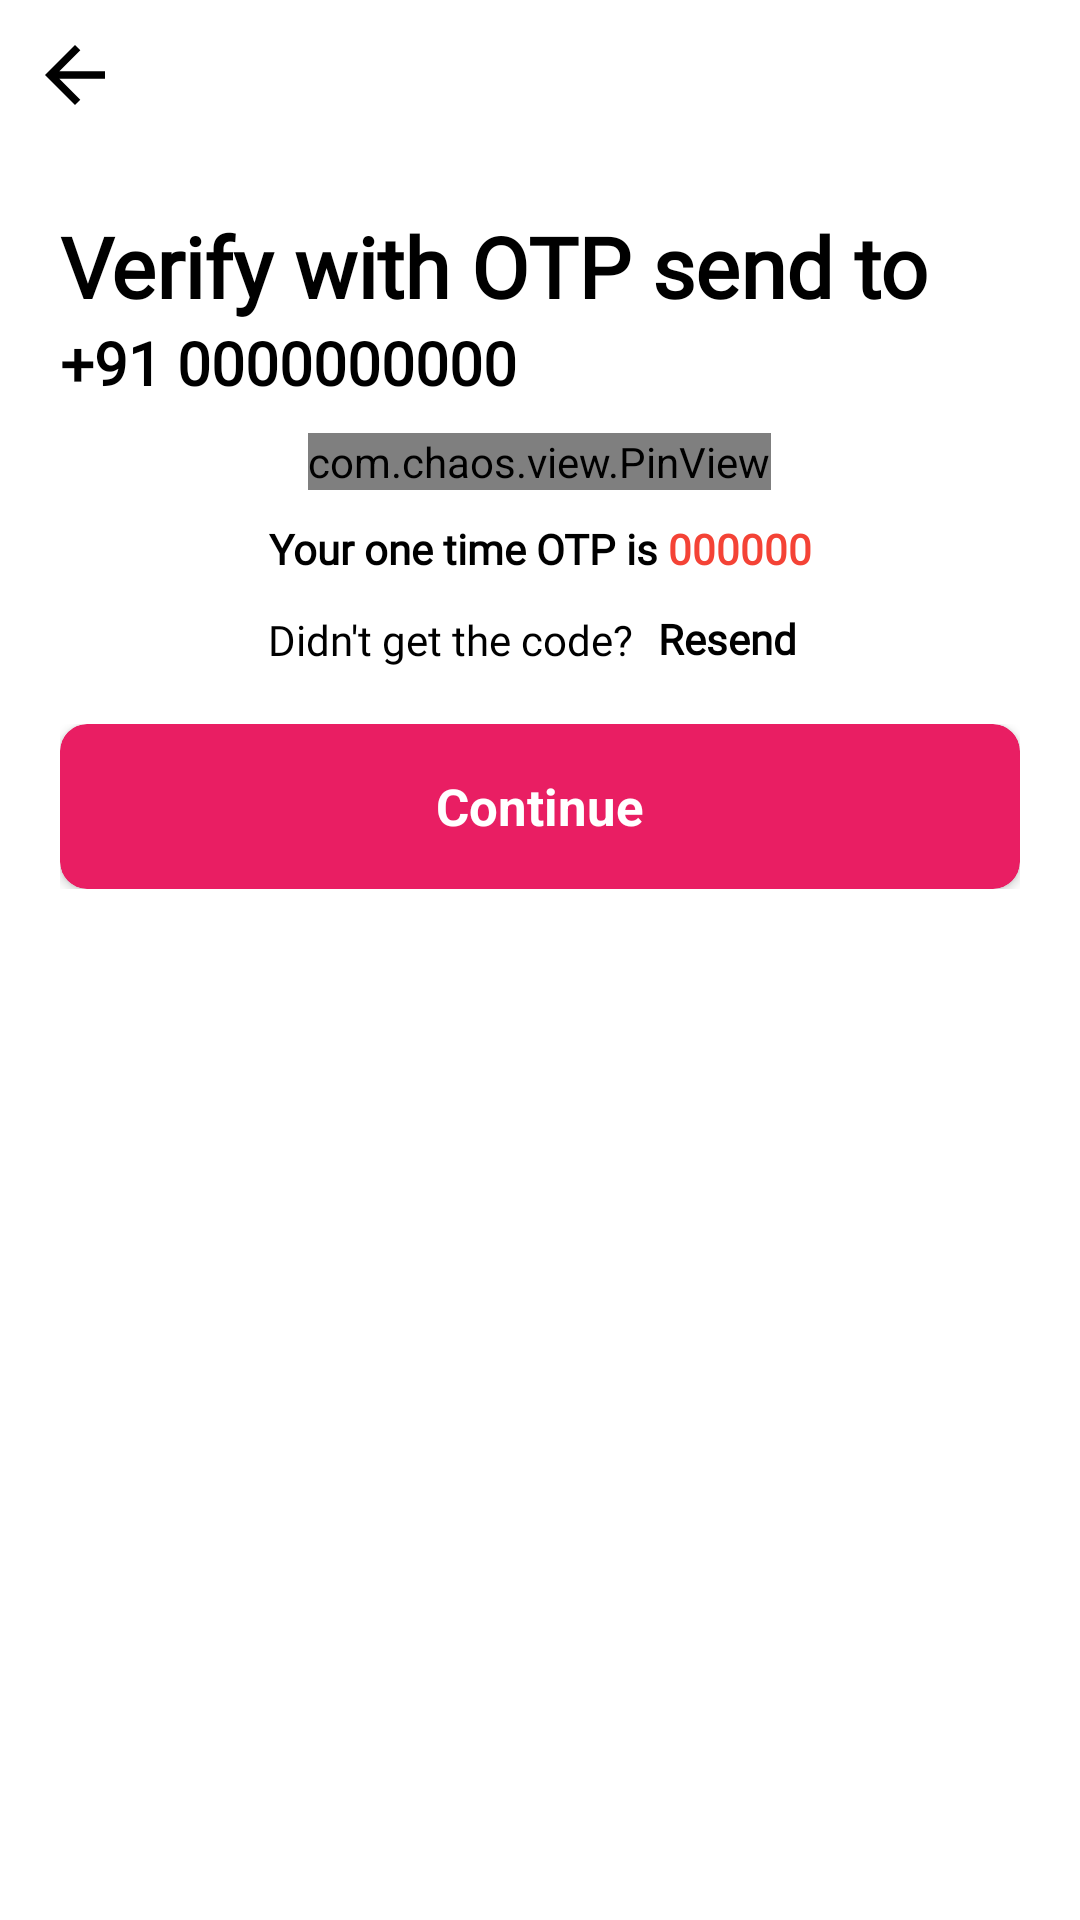

Android layout source for this screen:
<!-- AndroidManifest.xml: application theme Theme.BuyLo -->
<!-- res/layout/activity_verify_otp.xml -->
<?xml version="1.0" encoding="utf-8"?>
<RelativeLayout xmlns:android="http://schemas.android.com/apk/res/android"
    xmlns:app="http://schemas.android.com/apk/res-auto"
    xmlns:tools="http://schemas.android.com/tools"
    android:layout_width="match_parent"
    android:layout_height="match_parent"
    android:id="@+id/parentLayout"
    android:background="@drawable/gradient"
    tools:context=".Activity.VerifyOtpActivity">

    <LinearLayout
        android:layout_width="match_parent"
        android:layout_height="wrap_content"
        android:layout_marginTop="50dp"
        android:orientation="vertical"
        android:padding="20dp">


        <TextView
            android:layout_width="wrap_content"
            android:layout_height="wrap_content"
            android:fontFamily="@font/poppins_bold"
            android:text="Verify with OTP send to"
            android:textColor="@color/black"
            android:textSize="28sp"
            android:textStyle="bold" />

        <TextView
            android:id="@+id/txtNumber"
            android:layout_width="wrap_content"
            android:layout_height="wrap_content"
            android:fontFamily="@font/poppins"
            android:text="+91 0000000000"
            android:textAlignment="center"
            android:textColor="@color/black"
            android:textSize="20dp"
            android:textStyle="bold" />


        <LinearLayout
            android:layout_width="match_parent"
            android:layout_height="wrap_content"
            android:layout_marginTop="10dp"
            android:gravity="center"
            android:orientation="horizontal">

            <com.chaos.view.PinView
                android:id="@+id/otpView"
                style="@style/PinWidget.PinView"
                android:layout_width="wrap_content"
                android:layout_height="match_parent"
                android:cursorVisible="true"
                android:inputType="number"
                android:itemBackground="@color/white"
                android:padding="0dp"
                android:textColor="@color/black"
                android:textSize="18sp"
                android:textStyle="bold"
                app:cursorColor="@color/black"
                app:cursorWidth="2dp"
                app:hideLineWhenFilled="false"
                app:itemCount="6"
                app:itemHeight="50dp"
                app:itemRadius="10dp"
                app:itemSpacing="5dp"
                app:itemWidth="48dp"
                app:lineColor="#979797"
                app:lineWidth="2dp"
                app:viewType="rectangle" />
        </LinearLayout>

        <LinearLayout
            android:layout_marginTop="10dp"
            android:layout_width="match_parent"
            android:layout_height="wrap_content"
            android:gravity="center_horizontal"
            android:orientation="horizontal">
            <LinearLayout
                android:layout_marginTop="0dp"
                android:layout_width="wrap_content"
                android:layout_height="wrap_content"
                android:orientation="horizontal">

                <TextView
                    android:layout_width="wrap_content"
                    android:layout_height="20dp"
                    android:fontFamily="@font/poppins"
                    android:text="Your one time OTP is "
                    android:textAlignment="center"
                    android:textColor="@color/black"
                    android:textStyle="bold" />

                <TextView
                    android:id="@+id/txtOtp"
                    android:fontFamily="@font/poppins"
                    android:textStyle="bold"
                    android:textColor="#F44336"
                    android:textAlignment="center"
                    android:text="000000"
                    android:layout_width="wrap_content"
                    android:layout_height="20dp"/>

            </LinearLayout>
        </LinearLayout>



        <LinearLayout
            android:id="@+id/resendLayout"
            android:layout_width="match_parent"
            android:layout_height="wrap_content"
            android:layout_marginTop="5dp"
            android:gravity="center"
            android:orientation="horizontal">

            <TextView
                android:layout_width="wrap_content"
                android:layout_height="wrap_content"
                android:fontFamily="@font/poppins"
                android:text="Didn't get the code? "
                android:textColor="@color/black" />

            <TextView
                android:id="@+id/txtResend"
                android:layout_width="wrap_content"
                android:layout_height="30dp"
                android:fontFamily="@font/poppins"
                android:padding="5dp"
                android:text="Resend"
                android:textColor="@color/black"
                android:textStyle="bold" />

        </LinearLayout>

        <LinearLayout
            android:layout_width="match_parent"
            android:layout_height="wrap_content"
            android:gravity="center"
            android:orientation="horizontal"
            android:visibility="gone">

            <LinearLayout
                android:layout_width="wrap_content"
                android:layout_height="wrap_content"
                android:orientation="horizontal">

                <TextView
                    android:layout_width="wrap_content"
                    android:layout_height="20dp"
                    android:fontFamily="@font/poppins"
                    android:text="Your one time OTP is "
                    android:textAlignment="center"
                    android:textColor="@color/black"
                    android:textStyle="bold" />

                <TextView
                    android:fontFamily="@font/poppins"
                    android:textStyle="bold"
                    android:textColor="#F44336"
                    android:textAlignment="center"
                    android:text="000000"
                    android:layout_width="wrap_content"
                    android:layout_height="20dp"/>

            </LinearLayout>

        </LinearLayout>

        <ProgressBar
            android:id="@+id/verifyProgress"
            android:layout_width="wrap_content"
            android:layout_height="wrap_content"
            android:theme="@style/Spinner"
            android:visibility="gone" />

        <LinearLayout
            android:layout_width="match_parent"
            android:layout_height="wrap_content"
            android:layout_marginTop="13dp"
            android:orientation="vertical">

            <androidx.cardview.widget.CardView
                android:id="@+id/btnVerify"
                android:layout_width="match_parent"
                android:layout_height="55dp"
                app:cardBackgroundColor="@color/rubyColor"
                app:cardCornerRadius="9dp">

                <TextView
                    android:layout_width="match_parent"
                    android:layout_height="match_parent"
                    android:gravity="center"
                    android:text="Continue"
                    android:textColor="@color/white"
                    android:textSize="17dp"
                    android:textStyle="bold">

                </TextView>
            </androidx.cardview.widget.CardView>
        </LinearLayout>


    </LinearLayout>

    <ImageView
        android:id="@+id/Back"
        android:layout_width="30dp"
        android:layout_height="30dp"
        android:layout_marginStart="10dp"
        android:layout_marginTop="10dp"
        android:layout_marginEnd="10dp"
        android:layout_marginBottom="10dp"
        android:src="@drawable/ic_baseline_arrow_back_24" />

</RelativeLayout>
<!-- resources referenced by this layout -->
<resources>
  <color name="black">#FF000000</color>
  <color name="rubyColor">#E91E63</color>
  <color name="white">#FFFFFFFF</color>
  <!-- drawable gradient (drawable) -->
  <?xml version="1.0" encoding="utf-8"?>
  <shape xmlns:android="http://schemas.android.com/apk/res/android">
      <gradient
  
          android:gradientRadius="20dp"
          android:startColor="@color/white"
          android:centerColor="@color/white"
          android:endColor="@color/white"
          android:type="linear"
          android:angle="90">
      </gradient>
  
  
  </shape>
  <!-- drawable ic_baseline_arrow_back_24 (drawable) -->
  <vector android:autoMirrored="true" android:height="30dp"
      android:tint="@color/black" android:viewportHeight="24"
      android:viewportWidth="24" android:width="30dp" xmlns:android="http://schemas.android.com/apk/res/android">
      <path android:fillColor="@color/black" android:pathData="M20,11H7.83l5.59,-5.59L12,4l-8,8 8,8 1.41,-1.41L7.83,13H20v-2z"/>
  </vector>
  <style name="Spinner">
          <item name="colorSecondary">@color/white</item>
      </style>
  <style name="Theme.BuyLo" parent="Theme.MaterialComponents.DayNight.DarkActionBar">
          
          <item name="colorPrimary">#E91E63</item>
          <item name="colorPrimaryVariant">@color/purple_700</item>
          <item name="colorOnPrimary">@color/white</item>
          
          <item name="colorSecondary">@color/teal_200</item>
          <item name="colorSecondaryVariant">@color/teal_700</item>
          <item name="colorOnSecondary">@color/black</item>
          
          <item name="android:statusBarColor" tools:targetApi="l">?attr/colorPrimaryVariant</item>
          
      </style>
  <color name="purple_700">#FF3700B3</color>
  <color name="teal_200">#FF03DAC5</color>
  <color name="teal_700">#FF018786</color>
</resources>
